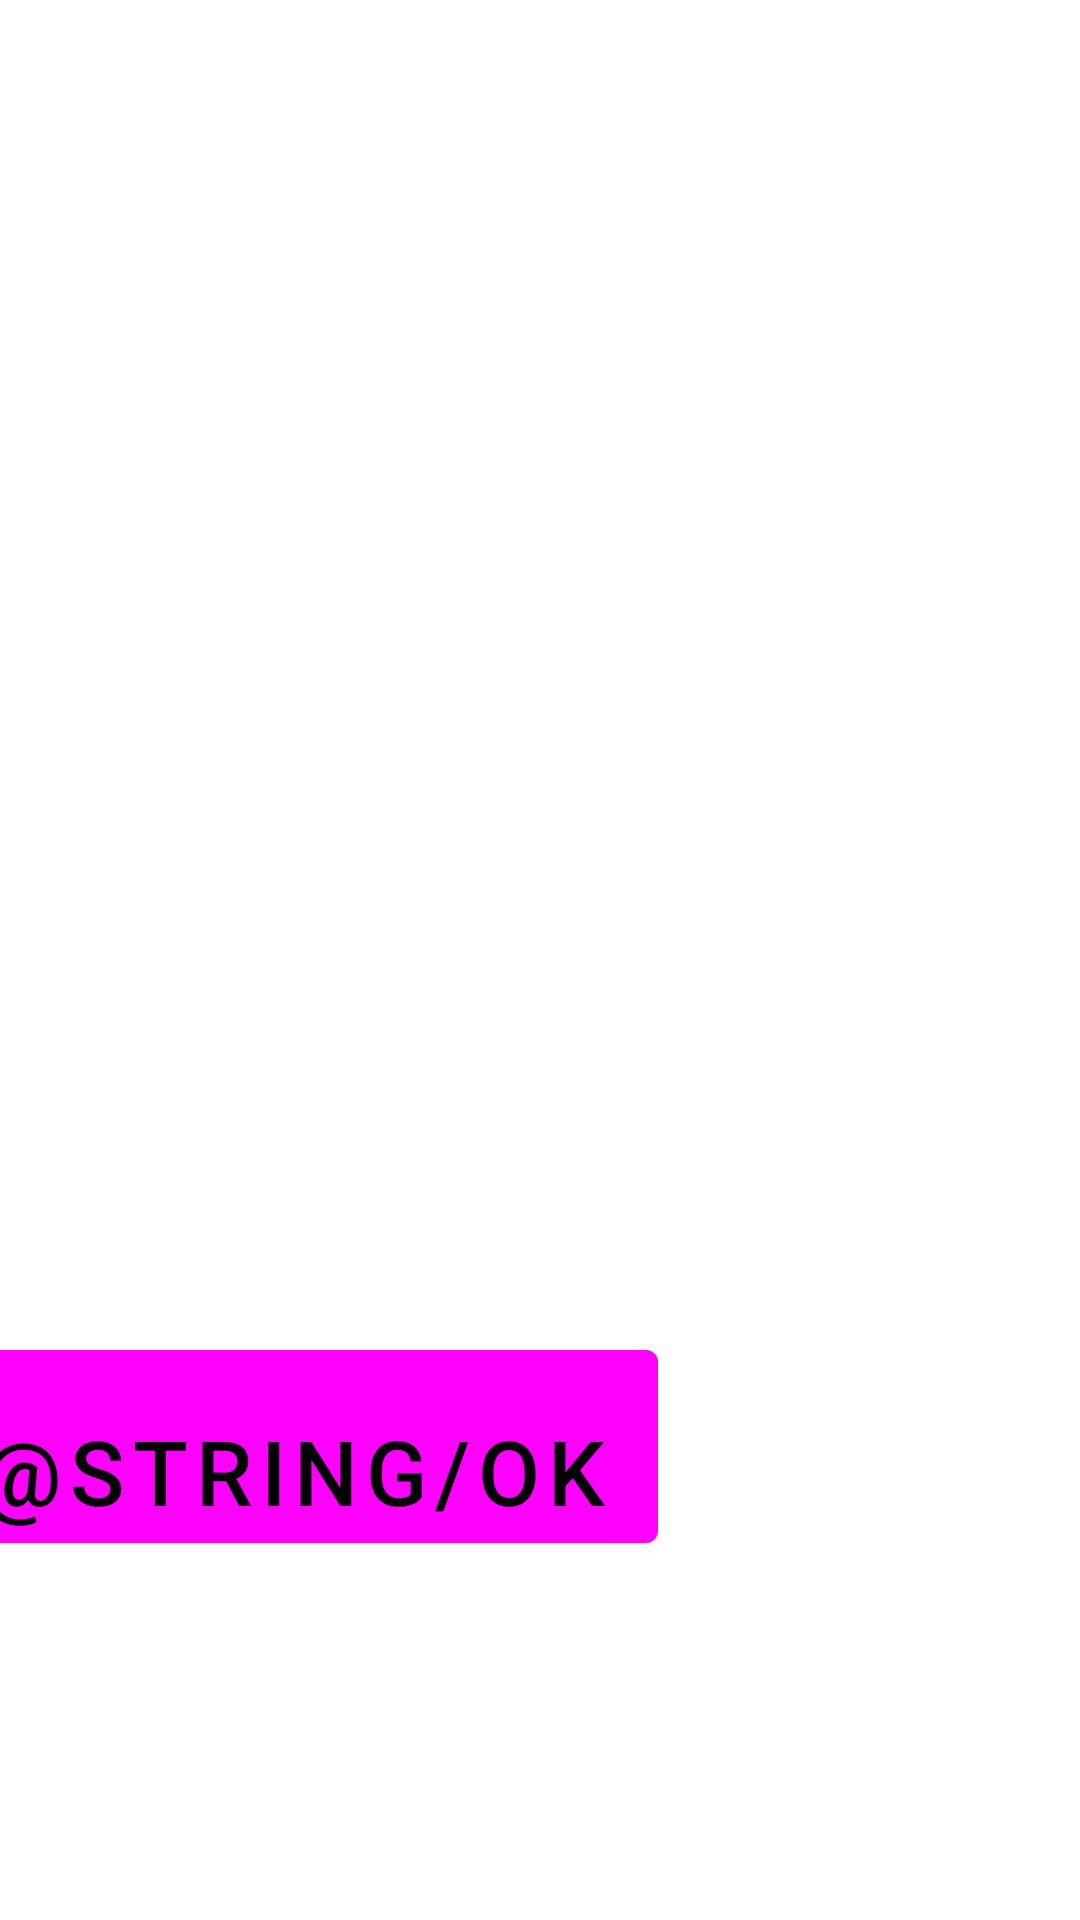

Reconstruct the res/layout file that produces this screen, plus the resources it refers to.
<!-- AndroidManifest.xml: application theme Theme.ShoppingList -->
<!-- res/layout/shopping_item_details.xml -->
<?xml version="1.0" encoding="utf-8"?>
<androidx.constraintlayout.widget.ConstraintLayout xmlns:android="http://schemas.android.com/apk/res/android"
    xmlns:app="http://schemas.android.com/apk/res-auto"
    xmlns:tools="http://schemas.android.com/tools"
    android:layout_width="match_parent"
    android:layout_height="match_parent">

    <LinearLayout
        android:layout_width="409dp"
        android:layout_height="729dp"
        android:layout_marginStart="3dp"
        android:layout_marginTop="5dp"
        android:layout_marginEnd="2dp"
        android:layout_marginBottom="5dp"
        android:orientation="vertical"
        android:paddingTop="40dp"
        app:layout_constraintBottom_toBottomOf="parent"
        app:layout_constraintEnd_toEndOf="parent"
        app:layout_constraintStart_toStartOf="parent"
        app:layout_constraintTop_toTopOf="parent"
        app:layout_constraintVertical_bias="0.0">


        <LinearLayout
            android:layout_width="match_parent"
            android:layout_height="97dp"
            android:orientation="horizontal">

            <ImageView
                android:id="@+id/ivCategory"
                android:layout_width="70dp"
                android:layout_height="70dp"></ImageView>

            <TextView
                android:layout_width="wrap_content"
                android:layout_height="wrap_content"
                android:textSize="30sp" />

        </LinearLayout>

        <LinearLayout
            android:layout_width="wrap_content"
            android:layout_height="wrap_content"
            android:orientation="vertical"
            android:paddingTop="20dp">

            <TextView
                android:id="@+id/tvDesc"
                android:layout_width="wrap_content"
                android:layout_height="wrap_content"
                android:paddingTop="20dp"
                android:textSize="20sp" />

            <TextView
                android:id="@+id/tvStatus"
                android:layout_width="wrap_content"
                android:layout_height="wrap_content"
                android:paddingTop="20dp"
                android:textSize="20sp" />

            <TextView
                android:id="@+id/tvPrice"
                android:layout_width="wrap_content"
                android:layout_height="wrap_content"
                android:paddingTop="20dp"
                android:textSize="20sp" />

            <TextView
                android:id="@+id/tvUSDPrice"
                android:layout_width="wrap_content"
                android:layout_height="wrap_content"
                android:paddingTop="20dp"
                android:textSize="20sp" />

            <TextView
                android:id="@+id/tvINRPrice"
                android:layout_width="wrap_content"
                android:layout_height="wrap_content"
                android:paddingTop="20dp"
                android:textSize="20sp" />

            <TextView
                android:id="@+id/tvRUBPrice"
                android:layout_width="wrap_content"
                android:layout_height="wrap_content"
                android:paddingTop="20dp"
                android:textSize="20sp" />
        </LinearLayout>

        <Button
            android:id="@+id/btnOK"
            android:layout_width="wrap_content"
            android:layout_height="wrap_content"
            android:paddingTop="20dp"
            android:text="@string/ok"
            android:textSize="30sp"/>

    </LinearLayout>


</androidx.constraintlayout.widget.ConstraintLayout>
<!-- resources referenced by this layout -->
<resources>
  <style name="Theme.ShoppingList" parent="Theme.MaterialComponents.DayNight.DarkActionBar">
          
          <item name="colorPrimary">@color/pink </item>
          <item name="colorPrimaryVariant">@color/purple_200</item>
          <item name="colorOnPrimary">@color/black</item>
          
          <item name="colorSecondary">@color/teal_200</item>
          <item name="colorSecondaryVariant">@color/teal_700</item>
          <item name="colorOnSecondary">@color/black</item>
          
          <item name="android:statusBarColor" tools:targetApi="l">?attr/colorPrimaryVariant</item>
          
      </style>
  <color name="purple_200">#FFBB86FC</color>
  <color name="black">#FF000000</color>
  <color name="teal_200">#FF03DAC5</color>
  <color name="teal_700">#FF018786</color>
</resources>
